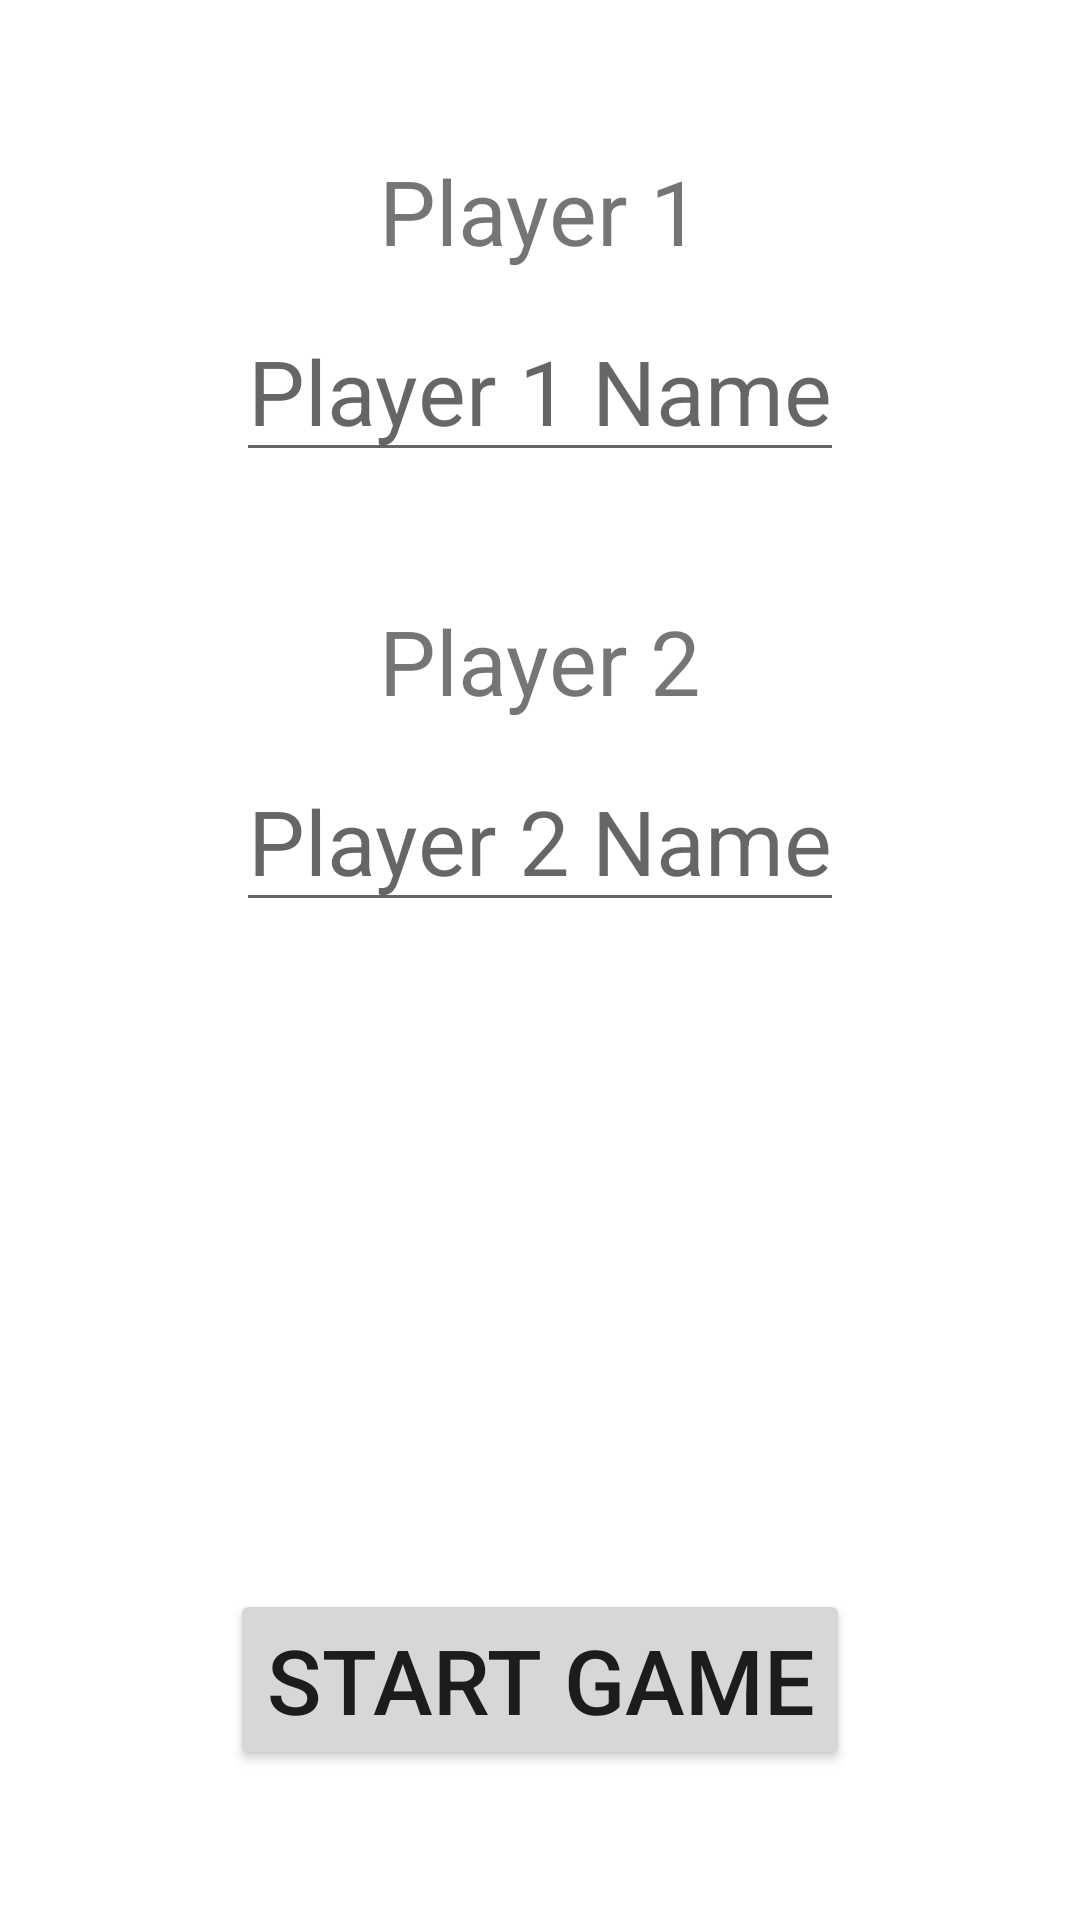

Write the Android layout XML for this screen, with the resource values it uses.
<!-- AndroidManifest.xml: application theme Theme.SnookerScore -->
<!-- res/layout/new_game_pop.xml -->
<?xml version="1.0" encoding="utf-8"?>
<RelativeLayout
    xmlns:android="http://schemas.android.com/apk/res/android" android:layout_width="match_parent"
    android:layout_height="match_parent">

    <TextView
        android:id="@+id/player_1_name_txt"
        android:layout_width="wrap_content"
        android:layout_height="wrap_content"
        android:layout_centerHorizontal="true"
        android:layout_alignParentTop="true"
        android:text="Player 1"
        android:textSize="30dp"
        android:layout_marginTop="50dp"
        ></TextView>

    <EditText
        android:id="@+id/player_1_fill_txt"
        android:layout_width="wrap_content"
        android:layout_height="wrap_content"
        android:layout_centerHorizontal="true"
        android:layout_alignParentTop="true"
        android:hint="Player 1 Name"
        android:textSize="30dp"
        android:layout_marginTop="100dp"
        android:digits="qwertyuiopasdfghjklzxcvbnmQWERTYUIOPLKJHGFDSAZXCVBNM"
        ></EditText>

    <TextView
        android:id="@+id/player_2_name_txt"
        android:layout_width="wrap_content"
        android:layout_height="wrap_content"
        android:layout_centerHorizontal="true"
        android:layout_alignParentTop="true"
        android:text="Player 2"
        android:textSize="30dp"
        android:layout_marginTop="200dp"
        ></TextView>

    <EditText
        android:id="@+id/player_2_fill_txt"
        android:layout_width="wrap_content"
        android:layout_height="wrap_content"
        android:layout_centerHorizontal="true"
        android:layout_alignParentTop="true"
        android:hint="Player 2 Name"
        android:textSize="30dp"
        android:layout_marginTop="250dp"
        android:digits="qwertyuiopasdfghjklzxcvbnmQWERTYUIOPLKJHGFDSAZXCVBNM"
        ></EditText>

    <Button
        android:id="@+id/Start_btn"
        android:layout_width="wrap_content"
        android:layout_height="wrap_content"
        android:layout_alignParentBottom="true"
        android:layout_centerHorizontal="true"
        android:layout_marginBottom="50dp"
        android:text="Start Game"
        android:textSize="30dp"
        ></Button>

</RelativeLayout>
<!-- resources referenced by this layout -->
<resources>
  <style name="Theme.SnookerScore" parent="Theme.MaterialComponents.DayNight.NoActionBar">
          
          <item name="colorPrimary">@color/red</item>
          <item name="colorPrimaryVariant">@color/red</item>
          <item name="colorOnPrimary">@color/white</item>
          
          <item name="colorSecondary">@color/teal_200</item>
          <item name="colorSecondaryVariant">@color/teal_700</item>
          <item name="colorOnSecondary">@color/black</item>
          
          <item name="android:statusBarColor" tools:targetApi="l">?attr/colorPrimaryVariant</item>
          
      </style>
  <!-- not gathered from this repository: default colours our renderer supplied (Android Studio template values) -->
  <color name="teal_200">#FF03DAC5</color>
  <color name="teal_700">#FF018786</color>
  <color name="black">#FF000000</color>
  <color name="white">#FFFFFFFF</color>
</resources>
